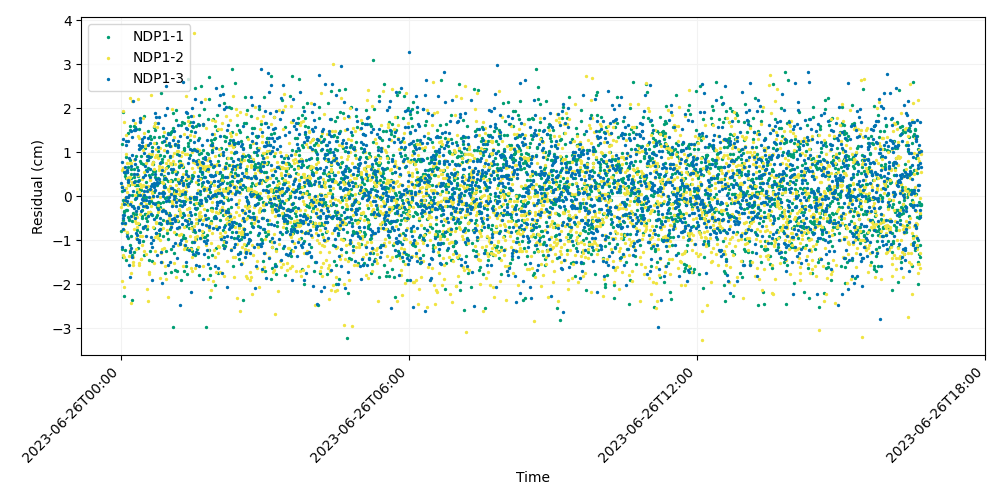

Source data for this figure (header and first rows):
time, iso_string, NDP1-1, NDP1-2, NDP1-3
741009607, 2023-06-26T00:00:07.000, -0.7886, -0.247, 0.3072
741009627, 2023-06-26T00:00:27.000, 1.178, 0.5942, -0.6086
741009647, 2023-06-26T00:00:47.000, 0.1083, -0.1708, 0.217
741009667, 2023-06-26T00:01:07.000, -1.197, 0.2393, -1.154
741009687, 2023-06-26T00:01:27.000, 0.2147, -1.928, 0.7692
741009707, 2023-06-26T00:01:47.000, -0.07965, -0.6103, -0.7501
741009727, 2023-06-26T00:02:07.000, -1.384, 1.936, 1.289
741009747, 2023-06-26T00:02:27.000, -0.5406, 0.6423, -0.4242
741009767, 2023-06-26T00:02:47.000, 1.903, -1.348, -0.4992
741009787, 2023-06-26T00:03:07.000, -0.3618, 1.678, -0.188
741009807, 2023-06-26T00:03:27.000, -2.265, -0.7624, 0.5413
741009827, 2023-06-26T00:03:47.000, -0.3458, -1.375, 0.1463
741009847, 2023-06-26T00:04:07.000, -0.1231, -2.071, -0.4369
741009867, 2023-06-26T00:04:27.000, 0.4672, -0.05297, -0.6048
741009887, 2023-06-26T00:04:47.000, 0.5243, -0.6278, 0.6646
741009907, 2023-06-26T00:05:07.000, -1.229, -0.1405, -0.09582
741009927, 2023-06-26T00:05:27.000, 0.8895, 0.5719, 1.152
741009947, 2023-06-26T00:05:47.000, 0.4147, 0.1787, -0.00994
741009967, 2023-06-26T00:06:07.000, -0.3265, 0.9632, 0.557
741009987, 2023-06-26T00:06:27.000, -1.449, 1.379, 1.263
741010007, 2023-06-26T00:06:47.000, -0.1798, -0.8062, -0.1091
741010027, 2023-06-26T00:07:07.000, -0.3209, 0.09961, 0.5938
741010047, 2023-06-26T00:07:27.000, -0.8393, 0.4166, 0.5511
741010067, 2023-06-26T00:07:47.000, 0.54, 0.7414, -0.8998
741010087, 2023-06-26T00:08:07.000, -0.485, 0.3141, 1.25
741010107, 2023-06-26T00:08:27.000, -0.962, -0.02174, 0.3152
741010127, 2023-06-26T00:08:47.000, 1.438, 0.2441, 0.366
741010147, 2023-06-26T00:09:07.000, 0.6517, -0.1908, -0.01457
741010167, 2023-06-26T00:09:27.000, -0.5141, 0.443, 0.02936
741010187, 2023-06-26T00:09:47.000, 0.2457, -1.354, -1.565
741010207, 2023-06-26T00:10:07.000, -0.5455, 0.3632, 0.8596
741010227, 2023-06-26T00:10:27.000, 0.8242, -1.224, -0.1818
741010247, 2023-06-26T00:10:47.000, 1.595, 0.7457, -1.243
741010267, 2023-06-26T00:11:07.000, -1.117, 2.23, -1.844
741010287, 2023-06-26T00:11:27.000, 1.501, 0.4249, -1.272
741010307, 2023-06-26T00:11:47.000, 0.5039, -1.737, -1.186
741010327, 2023-06-26T00:12:07.000, 0.4004, -0.135, 1.475
741010347, 2023-06-26T00:12:27.000, -0.9011, 0.7622, -0.4558
741010367, 2023-06-26T00:12:47.000, 0.6198, -2.422, 0.6903
741010387, 2023-06-26T00:13:07.000, -2.369, 2.171, -1.375
741010407, 2023-06-26T00:13:27.000, -1.335, -0.4474, 0.9454
741010427, 2023-06-26T00:13:47.000, -0.5576, 0.2862, 1.354
741010447, 2023-06-26T00:14:07.000, 0.02582, 0.3115, -0.23
741010467, 2023-06-26T00:14:27.000, -0.2201, -1.486, 1.732
741010487, 2023-06-26T00:14:47.000, -0.3806, -1.391, 0.1199
741010507, 2023-06-26T00:15:07.000, -0.4232, -1.556, 2.173
741010527, 2023-06-26T00:15:27.000, 1.593, -0.7424, -0.2671
741010547, 2023-06-26T00:15:47.000, 0.6086, 0.8242, 0.3252
741010567, 2023-06-26T00:16:07.000, 0.4302, 0.2816, 1.495
741010587, 2023-06-26T00:16:27.000, -1.268, 0.5004, 0.5103
741010607, 2023-06-26T00:16:47.000, 0.2503, 1.658, 1.499
741010627, 2023-06-26T00:17:07.000, 0.349, 0.02284, -0.4991
741010647, 2023-06-26T00:17:27.000, 1.574, -0.5084, 0.8453
741010667, 2023-06-26T00:17:47.000, -0.07595, -0.5715, 0.7251
741010687, 2023-06-26T00:18:07.000, -0.01084, -0.6208, 1.532
741010707, 2023-06-26T00:18:27.000, 0.2441, -1.193, -0.03886
741010727, 2023-06-26T00:18:47.000, -0.417, -0.3313, -0.3271
741010747, 2023-06-26T00:19:07.000, 0.9053, -0.9419, -0.8296
741010767, 2023-06-26T00:19:27.000, 0.1048, -0.7009, -0.968
741010787, 2023-06-26T00:19:47.000, -0.7766, -0.4775, 0.4938
... 2,940 more rows
